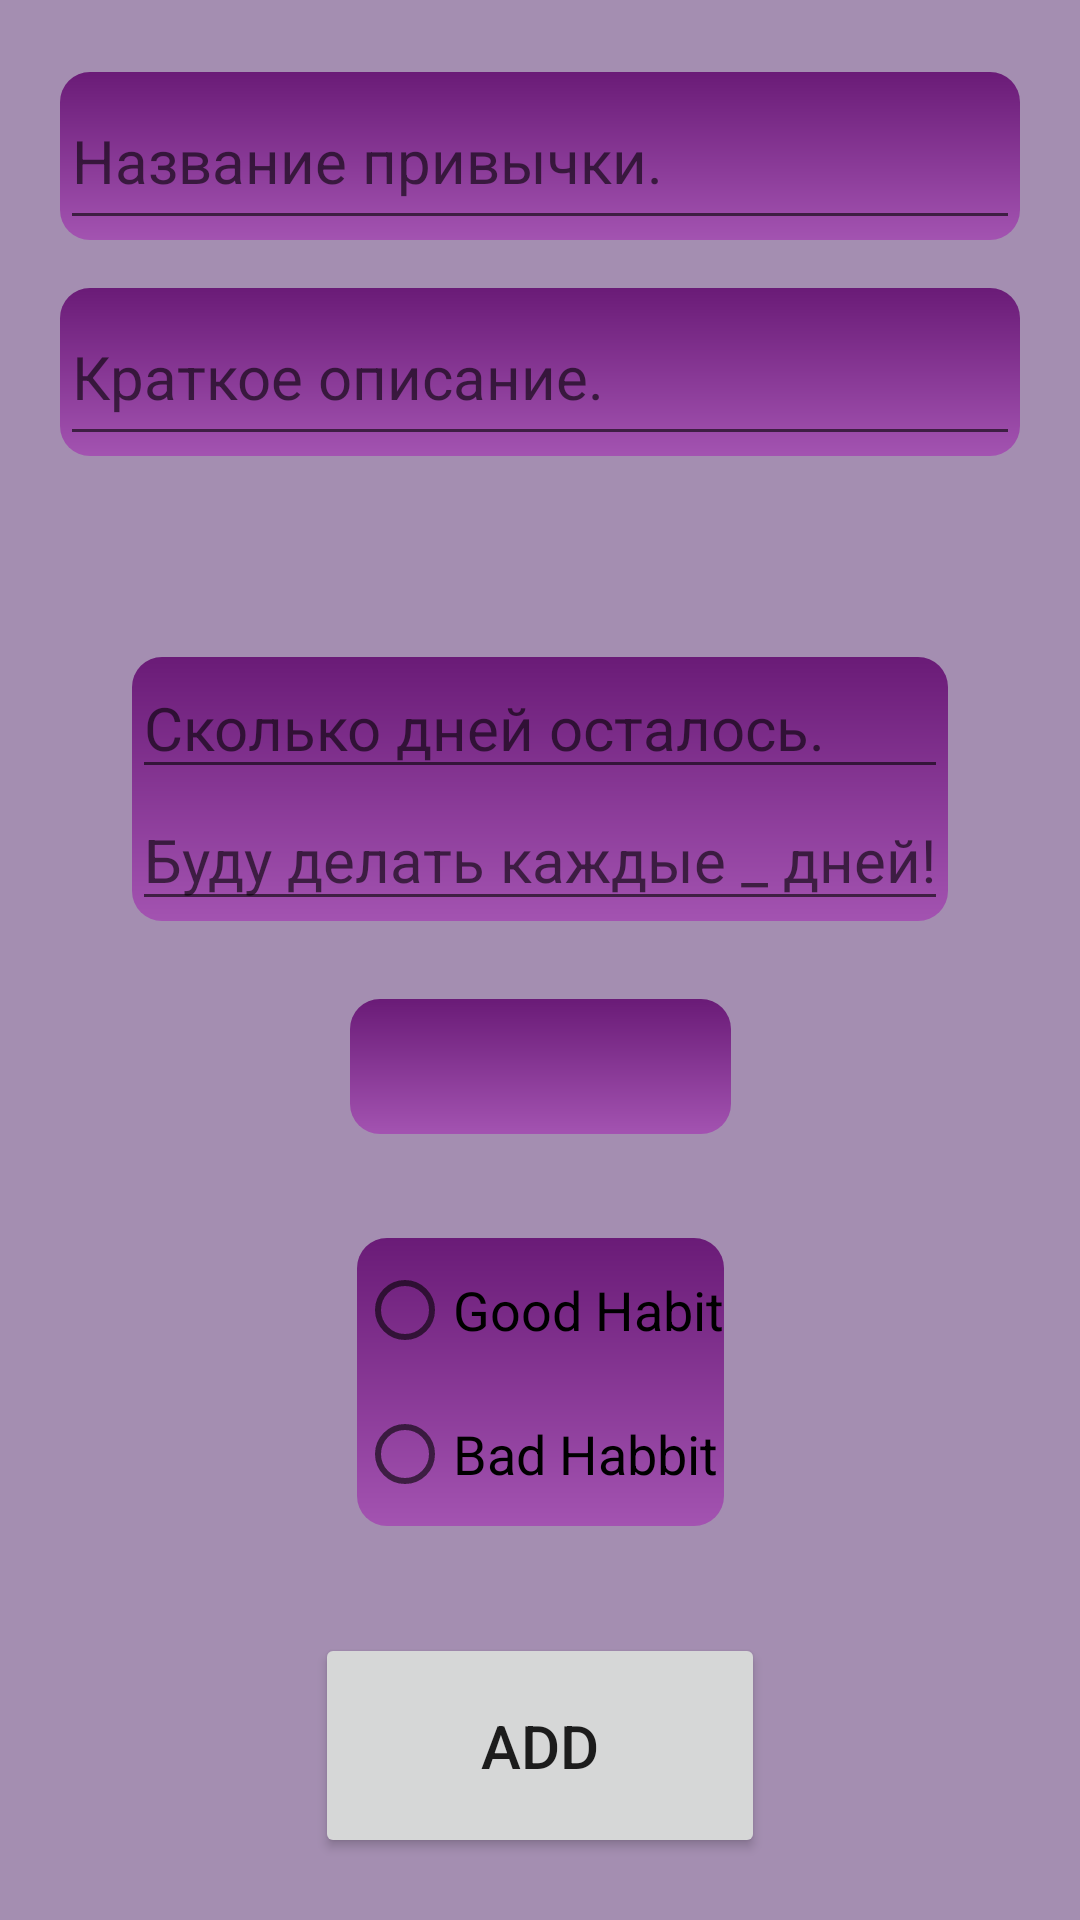

Here is an Android app screen rendered from its layout file. Give the layout XML and the strings, colors and styles it references.
<!-- AndroidManifest.xml: application theme Theme.Box17 -->
<!-- res/layout/activity_add_habit.xml -->
<?xml version="1.0" encoding="utf-8"?>
<androidx.constraintlayout.widget.ConstraintLayout xmlns:android="http://schemas.android.com/apk/res/android"
    xmlns:app="http://schemas.android.com/apk/res-auto"
    xmlns:tools="http://schemas.android.com/tools"
    android:layout_width="match_parent"
    android:layout_height="match_parent"
    android:background="?attr/colorPrimaryVariant"
    tools:context=".AddHabitActivity.AddHabitActivity">

    <LinearLayout
        android:id="@+id/timeLayoutEdit"
        android:layout_width="wrap_content"
        android:layout_height="wrap_content"
        android:layout_marginStart="64dp"
        android:layout_marginEnd="64dp"
        android:background="@drawable/gradient_shape"
        android:orientation="vertical"
        app:layout_constraintBottom_toTopOf="@+id/spinner3"
        app:layout_constraintEnd_toEndOf="parent"
        app:layout_constraintStart_toStartOf="parent"
        app:layout_constraintTop_toBottomOf="@+id/constraintLayout2"
        app:layout_constraintVertical_bias="0.72">

        <EditText
            android:id="@+id/remainEdit"
            android:layout_width="match_parent"
            android:layout_height="wrap_content"
            android:hint="Сколько дней осталось."
            android:inputType="number"
            android:maxLength="3"
            android:textSize="20dp" />

        <EditText
            android:id="@+id/frequencyEdit"
            android:layout_width="match_parent"
            android:layout_height="wrap_content"
            android:hint="Буду делать каждые _ дней!"
            android:inputType="number"
            android:maxLength="3"
            android:textSize="20dp" />
    </LinearLayout>

    <androidx.constraintlayout.widget.ConstraintLayout
        android:id="@+id/constraintLayout2"
        android:layout_width="0dp"
        android:layout_height="wrap_content"
        android:layout_marginStart="20dp"
        android:layout_marginTop="24dp"
        android:layout_marginEnd="20dp"
        app:layout_constraintBottom_toBottomOf="parent"
        app:layout_constraintEnd_toEndOf="parent"
        app:layout_constraintStart_toStartOf="parent"
        app:layout_constraintTop_toTopOf="parent"
        app:layout_constraintVertical_bias="0.0">

        <androidx.constraintlayout.widget.ConstraintLayout
            android:id="@+id/habitDescriptionLayout"
            android:layout_width="0dp"

            android:layout_height="wrap_content"
            android:layout_marginTop="16dp"
            android:background="@drawable/gradient_shape"
            app:layout_constraintBottom_toBottomOf="parent"
            app:layout_constraintEnd_toEndOf="parent"
            app:layout_constraintStart_toStartOf="parent"
            app:layout_constraintTop_toBottomOf="@+id/habitNameLayout">

            <EditText
                android:id="@+id/habitDescriptionEdit"
                android:layout_width="0dp"

                android:layout_height="56dp"
                android:maxLength="35"

                android:ems="10"
                android:hint="Краткое описание."
                android:inputType="text"
                android:textSize="20dp"
                app:layout_constraintBottom_toBottomOf="parent"
                app:layout_constraintEnd_toEndOf="parent"
                app:layout_constraintHorizontal_weight="0.7"
                app:layout_constraintStart_toStartOf="parent"
                app:layout_constraintTop_toTopOf="parent" />
        </androidx.constraintlayout.widget.ConstraintLayout>

        <androidx.constraintlayout.widget.ConstraintLayout
            android:id="@+id/habitNameLayout"
            android:layout_width="0dp"

            android:layout_height="wrap_content"
            android:background="@drawable/gradient_shape"

            app:layout_constraintBottom_toTopOf="@id/habitDescriptionLayout"
            app:layout_constraintEnd_toEndOf="parent"
            app:layout_constraintStart_toStartOf="parent"
            app:layout_constraintTop_toTopOf="parent">

            <EditText
                android:id="@+id/habitNameEdit"
                android:maxLength="18"
                android:layout_width="0dp"
                android:layout_height="56dp"
                android:ems="10"
                android:hint="Название привычки."
                android:inputType="text"
                android:textSize="20dp"
                app:layout_constraintBottom_toBottomOf="parent"
                app:layout_constraintEnd_toEndOf="parent"
                app:layout_constraintHorizontal_weight="0.7"
                app:layout_constraintStart_toStartOf="parent"
                app:layout_constraintTop_toTopOf="parent" />
        </androidx.constraintlayout.widget.ConstraintLayout>
    </androidx.constraintlayout.widget.ConstraintLayout>

    <Spinner
        android:id="@+id/spinner3"
        android:layout_width="127dp"
        android:background="@drawable/gradient_shape"
        android:layout_height="45dp"
        app:layout_constraintBottom_toTopOf="@+id/radioGroupCases"
        app:layout_constraintEnd_toEndOf="parent"
        app:layout_constraintStart_toStartOf="parent"
        app:layout_constraintTop_toBottomOf="@+id/constraintLayout2"
        app:layout_constraintVertical_bias="0.84000003" />

    <Button
        android:id="@+id/myButton"
        android:layout_width="150dp"
        android:layout_height="75dp"
        android:onClick="onClick"
        android:text="ADD"
        android:textSize="20dp"
        app:layout_constraintBottom_toBottomOf="parent"
        app:layout_constraintEnd_toEndOf="parent"
        app:layout_constraintStart_toStartOf="parent"
        app:layout_constraintTop_toBottomOf="@+id/constraintLayout2"
        app:layout_constraintVertical_bias="0.95" />

    <RadioGroup
        android:id="@+id/radioGroupCases"
        android:layout_width="wrap_content"
        android:layout_height="wrap_content"
        android:background="@drawable/gradient_shape"
        app:layout_constraintBottom_toTopOf="@+id/myButton"
        app:layout_constraintEnd_toEndOf="parent"
        app:layout_constraintStart_toStartOf="parent"
        app:layout_constraintTop_toBottomOf="@+id/constraintLayout2"
        app:layout_constraintVertical_bias="0.88">

        <RadioButton
            android:id="@+id/goodHabbitRadioButton"
            android:layout_width="wrap_content"
            android:layout_height="wrap_content"
            android:drawableRight="@drawable/ic_angel"
            android:text="Good Habit"
            android:textSize="18dp" />

        <RadioButton
            android:id="@+id/badHabbitRadioButton"
            android:layout_width="wrap_content"
            android:layout_height="wrap_content"

            android:drawableRight="@drawable/ic_demon"
            android:text="Bad Habbit"
            android:textSize="18dp" />
    </RadioGroup>

</androidx.constraintlayout.widget.ConstraintLayout>
<!-- resources referenced by this layout -->
<resources>
  <!-- drawable gradient_shape (drawable) -->
  <?xml version="1.0" encoding="utf-8"?>
  <shape
      xmlns:android="http://schemas.android.com/apk/res/android"
      android:shape="rectangle"
      >
      <corners android:radius="10dp"></corners>
      <gradient
  
          android:startColor="?attr/colorSecondary"
          android:endColor="?attr/colorSecondaryVariant"
          android:angle="270" />
  </shape>
  <style name="Theme.Box17" parent="Theme.MaterialComponents.DayNight.NoActionBar">
          
          <item name="colorPrimary">#AC33B9</item>
          <item name="colorPrimaryVariant">#A48EB1</item>
          <item name="colorOnPrimary">#FFFFFF</item>
          
          <item name="colorSecondary">#6A1B77</item>
          <item name="colorSecondaryVariant">#A353B1</item>
          <item name="colorOnSecondary">@android:color/darker_gray</item>
          
          <item name="android:statusBarColor" tools:targetApi="l">?attr/colorPrimaryVariant</item>
          
      </style>
</resources>
